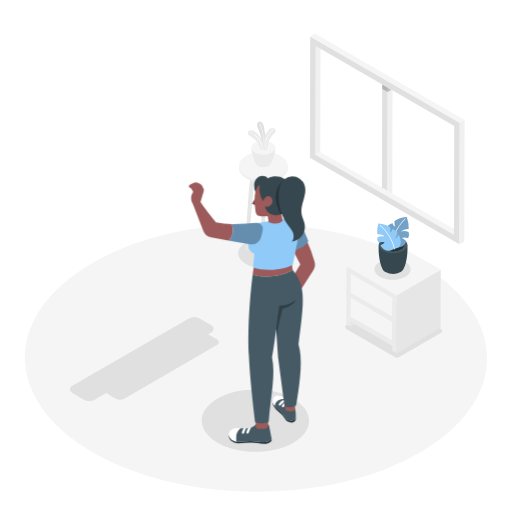
t = 0.00 s
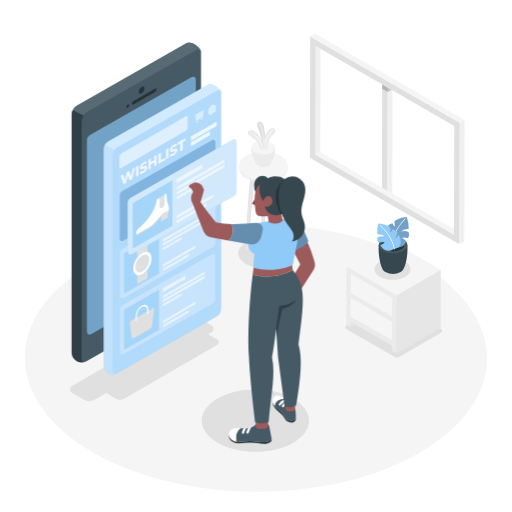
t = 1.00 s
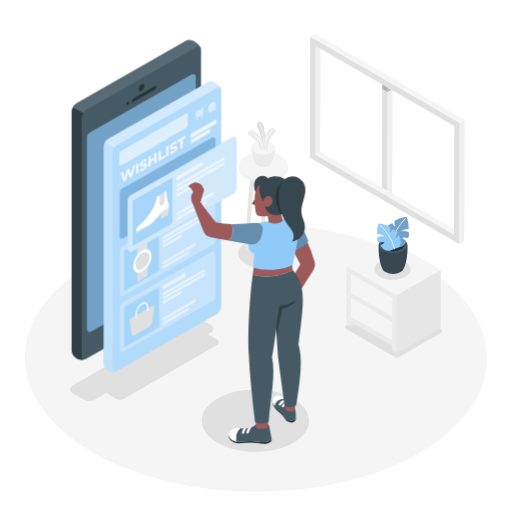
t = 1.19 s
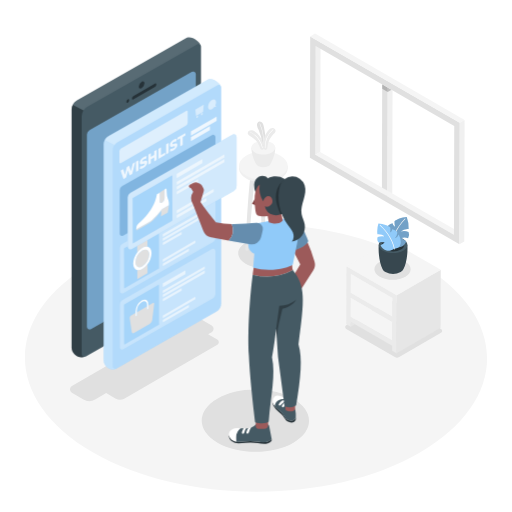
t = 1.38 s
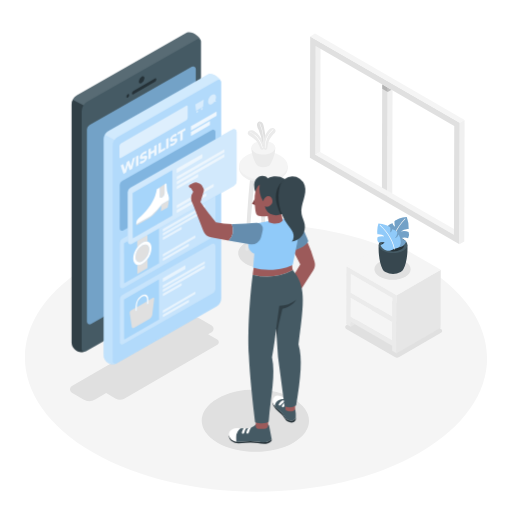
t = 1.75 s
t = 2.13 s: frame unchanged from t = 1.38 s, image omitted

The animated SVG that drew these frames (rendered in a browser with its animation timeline set to each time). Animation: 3 CSS @keyframes rules; one cycle of 2.50 s, repeats indefinitely.

<svg class="animated" id="freepik_stories-online-wishes-list" xmlns="http://www.w3.org/2000/svg" viewBox="0 0 500 500" version="1.1" xmlns:xlink="http://www.w3.org/1999/xlink" xmlns:svgjs="http://svgjs.com/svgjs"><style>svg#freepik_stories-online-wishes-list:not(.animated) .animable {opacity: 0;}svg#freepik_stories-online-wishes-list.animated #freepik--Device--inject-4 {animation: 1s 1 forwards cubic-bezier(.36,-0.01,.5,1.38) slideDown,1.5s Infinite  linear floating;animation-delay: 0s,1s;}svg#freepik_stories-online-wishes-list.animated #freepik--Screen--inject-4 {animation: 1s 1 forwards cubic-bezier(.36,-0.01,.5,1.38) slideUp,1.5s Infinite  linear floating;animation-delay: 0s,1s;}            @keyframes slideDown {                0% {                    opacity: 0;                    transform: translateY(-30px);                }                100% {                    opacity: 1;                    transform: translateY(0);                }            }                    @keyframes floating {                0% {                    opacity: 1;                    transform: translateY(0px);                }                50% {                    transform: translateY(-10px);                }                100% {                    opacity: 1;                    transform: translateY(0px);                }            }                    @keyframes slideUp {                0% {                    opacity: 0;                    transform: translateY(30px);                }                100% {                    opacity: 1;                    transform: inherit;                }            }        </style><g id="freepik--Floor--inject-4" class="animable" style="transform-origin: 250px 349.527px;"><path d="M409,257.09c-88.41-51-231.28-51-319.12,0S2.55,390.89,91,441.93s231.28,51.05,319.12,0S497.45,308.13,409,257.09Z" style="fill: rgb(245, 245, 245); transform-origin: 250px 349.527px;" id="elke7ctxyyz3g" class="animable"></path></g><g id="freepik--Shadows--inject-4" class="animable" style="transform-origin: 250.026px 337.219px;"><path d="M286.32,389.38c-20.53-11.86-53.72-11.86-74.12,0s-20.29,31.08.24,42.93,53.72,11.86,74.13,0S306.86,401.24,286.32,389.38Z" style="fill: rgb(224, 224, 224); transform-origin: 249.386px 410.843px;" id="el55mbonygq77" class="animable"></path><path d="M212.19,331.63l-9-5.2,0,0,3.52-2a3.79,3.79,0,0,0,0-6.56l-11.31-6.54a11.35,11.35,0,0,0-11.37,0L70.19,376.92a3.8,3.8,0,0,0,0,6.56l11.29,6.62a11.36,11.36,0,0,0,11.44,0l10.81-6.24,8.9,5.23a9.1,9.1,0,0,0,9.11,0l90.48-52.3A3,3,0,0,0,212.19,331.63Z" style="fill: rgb(224, 224, 224); transform-origin: 140.992px 350.724px;" id="elaazkoj9ipgt" class="animable"></path><path d="M274.45,237.4c9.61,5.55,9.66,14.54.11,20.09s-25.08,5.55-34.7,0-9.66-14.54-.11-20.09S264.83,231.85,274.45,237.4Z" style="fill: rgb(224, 224, 224); transform-origin: 257.153px 247.445px;" id="elgse22ps0k9a" class="animable"></path><path d="M385.61,348.69l-47.52-27.43a2.11,2.11,0,0,1,0-3.65L380,293.27a2.1,2.1,0,0,1,2.11,0l48.58,28.05a2.1,2.1,0,0,1,0,3.64l-40.83,23.73A4.19,4.19,0,0,1,385.61,348.69Z" style="fill: rgb(224, 224, 224); transform-origin: 384.391px 321.127px;" id="elwxpkjvk3xys" class="animable"></path></g><g id="freepik--Window--inject-4" class="animable" style="transform-origin: 378.155px 135.645px;"><polygon points="373.24 82.36 372.97 188.54 378.36 191.66 378.64 85.47 373.24 82.36" style="fill: rgb(224, 224, 224); transform-origin: 375.805px 137.01px;" id="elcwtrlszxzt9" class="animable"></polygon><polygon points="378.64 85.47 378.64 85.47 378.36 191.66 383.06 188.93 383.31 88.17 378.64 85.47" style="fill: rgb(240, 240, 240); transform-origin: 380.835px 138.565px;" id="el80uhx8aelgm" class="animable"></polygon><g id="elrzbhyehj8mh"><rect x="375.94" y="80.8" height="6.23" style="fill: rgb(224, 224, 224); transform-origin: 375.94px 83.915px; transform: rotate(-60deg);" class="animable" id="eldlp49kgeenv"></rect></g><g id="elpgryc4eyeyn"><polygon points="378.63 89.83 378.64 85.47 373.24 82.36 373.23 86.71 378.63 89.83 378.63 89.83" style="opacity: 0.2; transform-origin: 375.935px 86.095px;" class="animable" id="el7bzq0eh3vtt"></polygon></g><g id="el1w796vk1i5v"><polygon points="378.63 89.83 382.41 87.65 378.64 85.47 378.64 85.47 378.63 89.83" style="opacity: 0.2; transform-origin: 380.52px 87.65px;" class="animable" id="eld471fgf79u"></polygon></g><g id="el28pp4i71jmu"><rect x="375.94" y="80.8" height="6.23" style="fill: rgb(224, 224, 224); transform-origin: 375.94px 83.915px; transform: rotate(-60deg);" class="animable" id="eln1jgbk5d5id"></rect></g><polygon points="308.31 44.87 313 42.14 312.72 148.32 308.03 151.05 308.31 44.87" style="fill: rgb(240, 240, 240); transform-origin: 310.515px 96.595px;" id="elbpb9ibgimif" class="animable"></polygon><polygon points="308.03 151.05 312.72 148.32 448 226.43 443.31 229.15 308.03 151.05" style="fill: rgb(245, 245, 245); transform-origin: 378.015px 188.735px;" id="el68psk8z9524" class="animable"></polygon><path d="M302.93,35.55,449,119.88l-.31,118.59L302.62,154.13Zm140.38,193.6L443.59,123,308.3,44.86,308,151.05l135.28,78.1" style="fill: rgb(224, 224, 224); transform-origin: 375.81px 137.01px;" id="elj9znf1e3p6b" class="animable"></path><polygon points="302.93 35.55 307.62 32.82 453.69 117.16 449 119.88 302.93 35.55" style="fill: rgb(245, 245, 245); transform-origin: 378.31px 76.35px;" id="el9dypsjuymg4" class="animable"></polygon><polygon points="449 119.88 453.69 117.16 453.38 235.74 448.69 238.47 449 119.88" style="fill: rgb(240, 240, 240); transform-origin: 451.19px 177.815px;" id="el9lgxanjf4br" class="animable"></polygon></g><g id="freepik--Table--inject-4" class="animable" style="transform-origin: 257.184px 186.055px;"><path d="M259.37,171h-4.43c0,19,.69,81.61.69,81.61h0a.79.79,0,0,0,.45.62,2.33,2.33,0,0,0,2.15,0,.75.75,0,0,0,.45-.62h0S259.37,190,259.37,171Z" style="fill: rgb(230, 230, 230); transform-origin: 257.155px 212.246px;" id="eletap80xzeb" class="animable"></path><path d="M250.44,162.37H246c-3.8,19.68-6.27,81.62-6.27,81.62h0a.76.76,0,0,0,.45.62,2.39,2.39,0,0,0,2.15,0,.75.75,0,0,0,.44-.62h0S247,181.77,250.44,162.37Z" style="fill: rgb(230, 230, 230); transform-origin: 245.085px 203.618px;" id="el8y489gsldxb" class="animable"></path><path d="M263.87,162.37h4.42c3.8,19.68,6.27,81.62,6.27,81.62h0a.76.76,0,0,1-.45.62,2.39,2.39,0,0,1-2.15,0,.77.77,0,0,1-.44-.62h0S267.33,181.77,263.87,162.37Z" style="fill: rgb(230, 230, 230); transform-origin: 269.215px 203.618px;" id="elpmms0i8cjb" class="animable"></path><path d="M281,161.81h-.47c-.9-2.59-3.08-5.06-6.56-7.07-9.32-5.38-24.38-5.38-33.64,0-3.45,2-5.61,4.47-6.48,7.06h-.44v2.68h0c0,3.53,2.37,7,7,9.75,9.32,5.38,24.38,5.38,33.64,0,4.63-2.69,6.94-6.21,6.92-9.74h0Z" style="fill: rgb(240, 240, 240); transform-origin: 257.205px 164.485px;" id="eltv6x41p55dq" class="animable"></path><path d="M273.92,152.07c9.33,5.38,9.38,14.1.11,19.49s-24.32,5.38-33.64,0-9.37-14.11-.11-19.49S264.6,146.68,273.92,152.07Z" style="fill: rgb(245, 245, 245); transform-origin: 257.159px 161.815px;" id="elyud5npfput" class="animable"></path><path d="M268.83,144.1H245.48c0,7.68,3.58,14.18,4.69,16.11,0,.09.09.17.14.26l.06.09h0A4.86,4.86,0,0,0,252,162a11.29,11.29,0,0,0,10.28,0,4.3,4.3,0,0,0,1.88-1.92C265.34,158.1,268.83,151.67,268.83,144.1Z" style="fill: rgb(235, 235, 235); transform-origin: 257.155px 153.669px;" id="ellrjcgoxrtxn" class="animable"></path><path d="M265.38,139.32c4.58,2.64,4.6,6.93.06,9.57s-11.94,2.64-16.51,0-4.6-6.93-.06-9.57S260.81,136.68,265.38,139.32Z" style="fill: rgb(245, 245, 245); transform-origin: 257.157px 144.105px;" id="ellq32sfqguxh" class="animable"></path><path d="M255.89,141.09a33.53,33.53,0,0,0-3.37-14.42,12.42,12.42,0,0,1-1.59-4.39c-.11-1.56.75-3.33,2.29-3.64a3.25,3.25,0,0,1,3.14,1.5,9.29,9.29,0,0,1,1.25,3.45c1.15,5.41,2.11,11,1.39,16.44a6.77,6.77,0,0,1-.38,1.85,1.73,1.73,0,0,1-1.33,1.06,1.28,1.28,0,0,1-1.06-.41A2.69,2.69,0,0,1,255.89,141.09Z" style="fill: rgb(224, 224, 224); transform-origin: 255.085px 130.781px;" id="el1oxd9nz9huv" class="animable"></path><path d="M257.17,141.53h0a.19.19,0,0,1-.18-.2,41.71,41.71,0,0,0-3.47-20.47.2.2,0,0,1,.1-.26.19.19,0,0,1,.25.1,42.13,42.13,0,0,1,3.51,20.66A.2.2,0,0,1,257.17,141.53Z" style="fill: rgb(255, 255, 255); transform-origin: 255.515px 131.057px;" id="elz56dmrvcwf9" class="animable"></path><path d="M244.53,133c-1-.63-2.2-1.32-2.52-2.49a2.67,2.67,0,0,1,1.19-2.78,4,4,0,0,1,3.12-.43,8.59,8.59,0,0,1,2.88,1.45,19.13,19.13,0,0,1,4,3.78,20.58,20.58,0,0,1,3.17,5.7,23.06,23.06,0,0,1,1.14,4.1c.17,1.11.5,2.95-.65,3.67a1.66,1.66,0,0,1-1.68,0,3,3,0,0,1-1.14-1.32,15.6,15.6,0,0,1-.6-1.66,15.65,15.65,0,0,0-3.55-5.82A26.52,26.52,0,0,0,244.53,133Z" style="fill: rgb(235, 235, 235); transform-origin: 249.823px 136.693px;" id="el72hsk2gl9jj" class="animable"></path><path d="M256.31,144.62h0a.24.24,0,0,1-.28-.18A22.85,22.85,0,0,0,244,129a.23.23,0,0,1,.21-.42,23.35,23.35,0,0,1,12.3,15.8A.23.23,0,0,1,256.31,144.62Z" style="fill: rgb(255, 255, 255); transform-origin: 250.191px 136.59px;" id="elr6rx41x1ld" class="animable"></path><path d="M267.38,130.57c.83-.87,1.79-1.83,1.8-3a2.67,2.67,0,0,0-1.86-2.4,4,4,0,0,0-3.12.39,8.45,8.45,0,0,0-2.42,2.12,19.76,19.76,0,0,0-2.87,4.66,20.29,20.29,0,0,0-1.61,6.32,22.42,22.42,0,0,0-.07,4.26c.12,1.11.26,3,1.55,3.38a1.66,1.66,0,0,0,1.62-.45,2.85,2.85,0,0,0,.77-1.56,13,13,0,0,0,.17-1.76,15.49,15.49,0,0,1,2-6.53A25.76,25.76,0,0,1,267.38,130.57Z" style="fill: rgb(235, 235, 235); transform-origin: 263.17px 135.685px;" id="el1thapq86e2r" class="animable"></path><path d="M258.93,144.84h0a.22.22,0,0,0,.22-.24,22.9,22.9,0,0,1,7.74-18,.24.24,0,0,0,0-.33.25.25,0,0,0-.33,0,23.34,23.34,0,0,0-7.9,18.4A.22.22,0,0,0,258.93,144.84Z" style="fill: rgb(255, 255, 255); transform-origin: 262.8px 135.527px;" id="el2bsuv8wufgr" class="animable"></path></g><g id="freepik--side-table--inject-4" class="animable" style="transform-origin: 384.3px 290.025px;"><polygon points="346.64 316.64 342.49 319.05 342.5 314.25 346.64 316.64" style="fill: rgb(230, 230, 230); transform-origin: 344.565px 316.65px;" id="el5t7ngbp4i6f" class="animable"></polygon><polygon points="342.6 290.98 342.6 290.93 342.6 290.93 342.6 290.93 342.6 290.98" style="fill: rgb(120, 120, 120); transform-origin: 342.6px 290.955px;" id="ela9k5hfsyscm" class="animable"></polygon><rect x="362.82" y="279.25" height="46.7" style="fill: rgb(207, 207, 207); transform-origin: 362.82px 302.6px;" id="elw91l197ng0p" class="animable"></rect><polygon points="342.67 267.58 383.11 290.94 383.11 290.94 342.67 267.58" style="fill: rgb(207, 207, 207); transform-origin: 362.89px 279.26px;" id="elal1v6aeit0d" class="animable"></polygon><path d="M346.64,316.64l36.38,21v4.81l4.32,2.5.16-56.51-49.17-28.39-.16,56.5,4.33,2.5v-4.8Zm36.42-7.38-40.44-23.35.05-18.33,40.44,23.36h0ZM383,332.6l-40.44-23.35L342.6,291v-.05h0l40.45,23.35h0Z" style="fill: rgb(235, 235, 235); transform-origin: 362.835px 302.5px;" id="elpu1fa9qah6n" class="animable"></path><polygon points="342.55 309.25 342.6 290.98 342.6 290.93 383.05 314.28 383.05 314.28 382.99 332.6 342.55 309.25" style="fill: rgb(245, 245, 245); transform-origin: 362.8px 311.765px;" id="elm1rtyetdnl" class="animable"></polygon><polygon points="342.62 285.91 342.67 267.58 383.11 290.94 383.11 290.94 383.06 309.26 342.62 285.91" style="fill: rgb(245, 245, 245); transform-origin: 362.865px 288.42px;" id="elilqhib68hnp" class="animable"></polygon><polygon points="387.5 288.44 430.43 263.49 430.27 320 387.33 344.95 387.5 288.44" style="fill: rgb(230, 230, 230); transform-origin: 408.88px 304.22px;" id="elq4otk3vepgk" class="animable"></polygon><polygon points="387.5 288.44 338.32 260.05 381.25 235.1 430.43 263.49 387.5 288.44" style="fill: rgb(245, 245, 245); transform-origin: 384.375px 261.77px;" id="elzmt9oaskt9" class="animable"></polygon></g><g id="freepik--Plant--inject-4" class="animable" style="transform-origin: 383.368px 242.525px;"><path d="M395.86,255.69c-6.94-4-18.16-4-25.06,0s-6.86,10.51.08,14.51,18.17,4,25.06,0S402.8,259.7,395.86,255.69Z" style="fill: rgb(224, 224, 224); transform-origin: 383.368px 262.945px;" id="elpi1cwsehyo" class="animable"></path><path d="M397.84,239.07l-14,.41-14-.41c-.61,9.44,1.24,19.07,3.78,23.77h0a6.3,6.3,0,0,0,2.77,2.81,16.36,16.36,0,0,0,14.89,0,6.18,6.18,0,0,0,2.77-2.89C396.62,258,398.44,248.47,397.84,239.07Z" style="fill: rgb(55, 71, 79); transform-origin: 383.839px 253.256px;" id="elfig0iw3cvm" class="animable"></path><path d="M393.71,233.35c5.48,3.16,5.51,8.29.07,11.45s-14.3,3.16-19.78,0-5.5-8.29-.06-11.45S388.24,230.18,393.71,233.35Z" style="fill: rgb(69, 90, 100); transform-origin: 383.858px 239.073px;" id="elcs8qunsntyd" class="animable"></path><path d="M391.55,234.6c4.27,2.47,4.29,6.47.05,8.94a17,17,0,0,1-15.43,0c-4.27-2.47-4.3-6.47-.05-8.94A17.05,17.05,0,0,1,391.55,234.6Z" style="fill: rgb(38, 50, 56); transform-origin: 383.858px 239.073px;" id="el60elcksmpt4" class="animable"></path><path d="M382.69,239.47a9.22,9.22,0,0,0,8.2,1.86,8.58,8.58,0,0,0,5.75-5.81,17,17,0,0,1-4.49-3.11,11.49,11.49,0,0,1,6.36.22,6.49,6.49,0,0,0,.48-6.06,11.05,11.05,0,0,0-7.58-.52,10,10,0,0,1,7.66-2.42,29.42,29.42,0,0,0-1.84-11.78c-5.21.28-10.27,2.52-12,4.14a19,19,0,0,0,.58,5.54,4.48,4.48,0,0,1-2.43-3.58c-3.26.81-4.65,2.44-5.16,3.68a13.63,13.63,0,0,0,3.09,6.26c-3.07-.93-4.31-4.34-4.31-4.34C374,230.69,374.59,238.77,382.69,239.47Z" style="fill: #90CAF9; transform-origin: 387.431px 226.734px;" id="elm1lvtnxc6do" class="animable"></path><g id="elxin5uqiify"><path d="M382.69,239.47a9.22,9.22,0,0,0,8.2,1.86,8.58,8.58,0,0,0,5.75-5.81,17,17,0,0,1-4.49-3.11,11.49,11.49,0,0,1,6.36.22,6.49,6.49,0,0,0,.48-6.06,11.05,11.05,0,0,0-7.58-.52,10,10,0,0,1,7.66-2.42,29.42,29.42,0,0,0-1.84-11.78c-5.21.28-10.27,2.52-12,4.14a19,19,0,0,0,.58,5.54,4.48,4.48,0,0,1-2.43-3.58c-3.26.81-4.65,2.44-5.16,3.68a13.63,13.63,0,0,0,3.09,6.26c-3.07-.93-4.31-4.34-4.31-4.34C374,230.69,374.59,238.77,382.69,239.47Z" style="opacity: 0.2; transform-origin: 387.431px 226.734px;" class="animable" id="elzlil14wyp88"></path></g><path d="M382.51,240.24h0a.3.3,0,0,1-.28-.32c.5-6.59,4.26-17.45,13.24-26.42a.3.3,0,0,1,.43.43c-8.86,8.85-12.58,19.55-13.07,26A.3.3,0,0,1,382.51,240.24Z" style="fill: rgb(245, 245, 245); transform-origin: 389.108px 226.826px;" id="el1apzlacr12q" class="animable"></path><path d="M385,243a8.55,8.55,0,0,1-13.38-3.52,14.62,14.62,0,0,0,4.05-2.76,11.56,11.56,0,0,0-6,.18,5.61,5.61,0,0,1-.84-5.4,11.07,11.07,0,0,1,7.16-.43,10.57,10.57,0,0,0-7.43-2.2,23.92,23.92,0,0,1,1-10.51c5,.3,9.88,2.36,11.59,3.81a15.77,15.77,0,0,1-.2,4.92,3.6,3.6,0,0,0,2.06-3.16c3.11.75,4.52,2.21,5.07,3.31a10.87,10.87,0,0,1-2.51,5.52,6.14,6.14,0,0,0,3.76-3.81C392.54,235.26,392.49,242.38,385,243Z" style="fill: #90CAF9; transform-origin: 379.858px 231.645px;" id="eltqa7i5vrkib" class="animable"></path><path d="M385.17,243.71a.3.3,0,0,1-.29-.26c-.86-5.73-5-15.25-13.95-23.2a.3.3,0,0,1,0-.42.29.29,0,0,1,.42,0c9.05,8.06,13.27,17.73,14.14,23.56a.31.31,0,0,1-.25.35Z" style="fill: rgb(255, 255, 255); transform-origin: 378.169px 231.74px;" id="elsdl8bj30et9" class="animable"></path></g><g id="freepik--Device--inject-4" class="animable" style="transform-origin: 133.09px 197.765px;"><path d="M196,49.37h0c-.78-2.74-6.34-8-11.87-7.84a4.82,4.82,0,0,0-1.56.31L75.11,103a10.45,10.45,0,0,0-5.2,8.94V344.46c0,5.92,6.83,11.57,13.25,8.85l0,0a2.9,2.9,0,0,0,.41-.16l107.51-61.26a10.28,10.28,0,0,0,5.19-8.94V50.49A2.44,2.44,0,0,0,196,49.37Z" style="fill: rgb(69, 90, 100); transform-origin: 133.09px 197.77px;" id="elcqx7u80vfvr" class="animable"></path><path d="M84.91,136.5a5.13,5.13,0,0,1,2.6-4.46l99.81-56.79a2.57,2.57,0,0,1,3.85,2.23V265a5.15,5.15,0,0,1-2.6,4.46L88.75,326.33a2.57,2.57,0,0,1-3.84-2.23Z" style="fill: #90CAF9; transform-origin: 138.04px 200.787px;" id="elnrt0015m6" class="animable"></path><g id="elq64wszgn2s7"><path d="M84.91,136.5a5.13,5.13,0,0,1,2.6-4.46l99.81-56.79a2.57,2.57,0,0,1,3.85,2.23V265a5.15,5.15,0,0,1-2.6,4.46L88.75,326.33a2.57,2.57,0,0,1-3.84-2.23Z" style="opacity: 0.2; transform-origin: 138.04px 200.787px;" class="animable" id="el9wiw5thrafw"></path></g><g id="elahxqpmeclxh"><path d="M69.91,111.93V344.46c0,5.92,6.83,11.57,13.25,8.85l0,0a2.55,2.55,0,0,1-3.43-2.4V118.35a10.27,10.27,0,0,1,1.73-5.68L71,107.42A10.19,10.19,0,0,0,69.91,111.93Z" style="opacity: 0.3; transform-origin: 76.535px 230.716px;" class="animable" id="el30y0l1dv8kw"></path></g><g id="elz0qe9992mma"><path d="M184.17,41.52a4.82,4.82,0,0,0-1.56.31L75.11,103A10.2,10.2,0,0,0,71,107.42l10.52,5.25A10.31,10.31,0,0,1,85,109.42l107.5-61.16A2.54,2.54,0,0,1,196,49.37h0C195.26,46.62,189.7,41.41,184.17,41.52Z" style="fill: rgb(255, 255, 255); opacity: 0.1; transform-origin: 133.5px 77.0941px;" class="animable" id="elgkdoz4tcfwg"></path></g><path d="M151.29,86.65c.75-.43,1.38-.09,1.38.77a3.05,3.05,0,0,1-1.37,2.38L130.2,102c-.75.44-1.36.07-1.36-.8a3,3,0,0,1,1.36-2.35Z" style="fill: rgb(38, 50, 56); transform-origin: 140.755px 94.325px;" id="elr2g69qsrjxo" class="animable"></path><path d="M124.78,102c.75-.44,1.36-.09,1.37.78a3.06,3.06,0,0,1-1.36,2.37c-.76.43-1.38.08-1.38-.79A3,3,0,0,1,124.78,102Z" style="fill: rgb(38, 50, 56); transform-origin: 124.78px 103.572px;" id="elxbc9vldqlhf" class="animable"></path><path d="M138.28,84.88c1.51-.87,2.73-.18,2.73,1.56a6,6,0,0,1-2.71,4.73c-1.51.88-2.76.16-2.77-1.57A6.05,6.05,0,0,1,138.28,84.88Z" style="fill: rgb(38, 50, 56); transform-origin: 138.27px 88.0253px;" id="el8uzca2qpkpl" class="animable"></path><path d="M138.29,303.79c3.07-1.77,5.55-.36,5.56,3.17a12.28,12.28,0,0,1-5.53,9.65c-3.07,1.77-5.61.32-5.62-3.21A12.28,12.28,0,0,1,138.29,303.79Z" style="fill: rgb(38, 50, 56); transform-origin: 138.275px 310.196px;" id="elkdntnzx4op9" class="animable"></path></g><g id="freepik--Screen--inject-4" class="animable" style="transform-origin: 166.12px 223.951px;"><path d="M215.71,89.26h0C215,86.77,210,82,204.94,82.14a4.56,4.56,0,0,0-1.41.27L106,137.93a9.48,9.48,0,0,0-4.72,8.11V357.11c0,5.38,6.2,10.51,12,8l0,0a2,2,0,0,0,.38-.15l97.58-55.61a9.33,9.33,0,0,0,4.71-8.11v-211A2.26,2.26,0,0,0,215.71,89.26Z" style="fill: #90CAF9; transform-origin: 158.615px 223.951px;" id="el3186ltuesu" class="animable"></path><g id="elgpqwkxp12fq"><path d="M101.23,146V357.11c0,5.38,6.2,10.51,12,8l0,0a2.32,2.32,0,0,1-3.11-2.18V151.88a9.33,9.33,0,0,1,1.57-5.16L102.2,142A9.33,9.33,0,0,0,101.23,146Z" style="fill: rgb(255, 255, 255); opacity: 0.2; transform-origin: 107.23px 253.883px;" class="animable" id="elo0np1xksin"></path></g><g id="el3gepjqo2sul"><path d="M204.94,82.14a4.56,4.56,0,0,0-1.41.27L106,137.93a9.26,9.26,0,0,0-3.75,4l9.55,4.77a9.42,9.42,0,0,1,3.15-3l97.57-55.51a2.32,2.32,0,0,1,3.24,1h0C215,86.77,210,82,204.94,82.14Z" style="fill: rgb(255, 255, 255); opacity: 0.4; transform-origin: 159.005px 114.418px;" class="animable" id="elyiknc6ce98"></path></g><g id="elq4wwxgpleb"><path d="M215.71,89.26h0C215,86.77,210,82,204.94,82.14a4.56,4.56,0,0,0-1.41.27L106,137.93a9.48,9.48,0,0,0-4.72,8.11V357.11c0,5.38,6.2,10.51,12,8l0,0a2,2,0,0,0,.38-.15l97.58-55.61a9.33,9.33,0,0,0,4.71-8.11v-211A2.26,2.26,0,0,0,215.71,89.26Z" style="fill: rgb(255, 255, 255); opacity: 0.3; transform-origin: 158.615px 223.951px;" class="animable" id="eleqj4qi322v6"></path></g><path d="M181.74,113.36c.93-.54,1.69-.11,1.7,1l0,10.28a3.75,3.75,0,0,1-1.69,2.93l-63.52,36.63c-.94.54-1.69.11-1.7-1l0-10.29a3.74,3.74,0,0,1,1.69-2.93Z" style="fill: #90CAF9; transform-origin: 149.985px 138.78px;" id="elq8tpas3u4g" class="animable"></path><g id="el26jqtrdg80s"><g style="opacity: 0.7; transform-origin: 149.985px 138.78px;" class="animable" id="eljoc5tc63osa"><path d="M181.74,113.36c.93-.54,1.69-.11,1.7,1l0,10.28a3.75,3.75,0,0,1-1.69,2.93l-63.52,36.63c-.94.54-1.69.11-1.7-1l0-10.29a3.74,3.74,0,0,1,1.69-2.93Z" style="fill: rgb(255, 255, 255); transform-origin: 149.985px 138.78px;" id="elfwx509k7vwp" class="animable"></path></g></g><g id="elz4y9x777h6g"><g style="opacity: 0.5; transform-origin: 207.11px 106.99px;" class="animable" id="el1gpdkgkh9fnh"><path d="M207.05,102.46c2.18-1.26,3.95-.25,4,2.25a7.41,7.41,0,0,1-.65,2.88l.66,1.65-1.69.16a7.31,7.31,0,0,1-2.26,2.12c-2.17,1.26-3.94.25-3.95-2.25A8.64,8.64,0,0,1,207.05,102.46Z" style="fill: rgb(255, 255, 255); transform-origin: 207.11px 106.99px;" id="elgbc44gsy2th" class="animable"></path></g></g><g id="elufffhhym8cj"><g style="opacity: 0.5; transform-origin: 194.86px 113.685px;" class="animable" id="elyudzrtdmcel"><path d="M192.63,117.92c.5-.28.91-.06.91.52a2,2,0,0,1-.9,1.56c-.5.28-.9,0-.9-.52A2,2,0,0,1,192.63,117.92Z" style="fill: rgb(255, 255, 255); transform-origin: 192.64px 118.955px;" id="elfo92xozsp78" class="animable"></path><path d="M197.13,115.33c.5-.29.9-.06.91.51a2,2,0,0,1-.91,1.56c-.49.29-.9.06-.9-.52A2,2,0,0,1,197.13,115.33Z" style="fill: rgb(255, 255, 255); transform-origin: 197.135px 116.365px;" id="elkqb9j9qjnhs" class="animable"></path><polygon points="199.01 107.26 198.34 114.21 191.43 118.2 190.71 112.06 199.01 107.26" style="fill: rgb(255, 255, 255); transform-origin: 194.86px 112.73px;" id="el3e97he0dqui" class="animable"></polygon></g></g><path d="M116.94,247a4.54,4.54,0,0,1,2.28-3.93L207,193.08a2.26,2.26,0,0,1,3.38,2v42.35a4.55,4.55,0,0,1-2.29,3.93l-87.8,50a2.26,2.26,0,0,1-3.38-2Z" style="fill: #90CAF9; transform-origin: 163.645px 242.22px;" id="eljkh9yic1dro" class="animable"></path><g id="el6581wvmcrjy"><path d="M116.94,247a4.54,4.54,0,0,1,2.28-3.93L207,193.08a2.26,2.26,0,0,1,3.38,2v42.35a4.55,4.55,0,0,1-2.29,3.93l-87.8,50a2.26,2.26,0,0,1-3.38-2Z" style="fill: rgb(255, 255, 255); opacity: 0.5; transform-origin: 163.645px 242.22px;" class="animable" id="elrcd3it3yd7c"></path></g><polygon points="155.13 228.03 155.24 267.01 121.32 286.59 121.21 247.62 155.13 228.03" style="fill: #90CAF9; transform-origin: 138.225px 257.31px;" id="elfrzils91xav" class="animable"></polygon><g id="ellapqw0rdtma"><g style="opacity: 0.2; transform-origin: 138.225px 257.31px;" class="animable" id="elldxrdiqwi7b"><polygon points="155.13 228.03 155.24 267.01 121.32 286.59 121.21 247.62 155.13 228.03" style="fill: rgb(255, 255, 255); transform-origin: 138.225px 257.31px;" id="elellr6vs62su" class="animable"></polygon></g></g><g id="elw4dv4xuooh"><g style="opacity: 0.6; isolation: isolate; transform-origin: 179.495px 237.41px;" class="animable" id="elc0ip8k41mo"><polygon points="177.43 231.34 177.44 233.81 159.03 244.41 159.02 241.94 177.43 231.34" style="fill: rgb(255, 255, 255); transform-origin: 168.23px 237.875px;" id="elvi0rb430bgq" class="animable"></polygon><polygon points="200 214.17 200.01 216.63 159.02 240.3 159.01 237.83 200 214.17" style="fill: rgb(255, 255, 255); transform-origin: 179.51px 227.235px;" id="elg60b8bpjim" class="animable"></polygon><polygon points="184.5 247.68 184.51 250.15 159.03 264.77 159.02 262.31 184.5 247.68" style="fill: rgb(255, 255, 255); transform-origin: 171.765px 256.225px;" id="elv17bpj75bv" class="animable"></polygon><polygon points="190.81 239.72 190.82 242.18 159.02 260.66 159.01 258.19 190.81 239.72" style="fill: rgb(255, 255, 255); transform-origin: 174.915px 250.19px;" id="eljbxxwrbdki" class="animable"></polygon><polygon points="199.99 210.05 200 212.51 159 236.18 159 233.72 199.99 210.05" style="fill: rgb(255, 255, 255); transform-origin: 179.5px 223.115px;" id="elqt00jvtznf" class="animable"></polygon><polygon points="181.04 214.06 181.05 217.61 158.99 230.35 158.98 226.81 181.04 214.06" style="fill: rgb(255, 255, 255); transform-origin: 170.015px 222.205px;" id="elc4tddrpit77" class="animable"></polygon></g></g><path d="M139,249.55c3.73-2.15,6.76-.41,6.78,3.87a14.83,14.83,0,0,1-6.73,11.65c-3.73,2.16-6.77.43-6.78-3.85A14.87,14.87,0,0,1,139,249.55Z" style="fill: rgb(224, 224, 224); transform-origin: 139.025px 257.314px;" id="elc1oegtja649" class="animable"></path><path d="M134,242.89l10-5.75,0,8.8a7.26,7.26,0,0,0-5,1.13,16.82,16.82,0,0,0-5,4.62Z" style="fill: rgb(224, 224, 224); transform-origin: 139px 244.415px;" id="el10kbnfzk6rf" class="animable"></path><path d="M116.94,190.71a4.54,4.54,0,0,1,2.28-3.93L207,136.83a2.26,2.26,0,0,1,3.38,2v42.35a4.55,4.55,0,0,1-2.29,3.93l-87.8,50a2.26,2.26,0,0,1-3.38-2Z" style="fill: #90CAF9; transform-origin: 163.645px 185.97px;" id="ely53cxbx1pep" class="animable"></path><g id="eln31508elx08"><path d="M116.94,190.71a4.54,4.54,0,0,1,2.28-3.93L207,136.83a2.26,2.26,0,0,1,3.38,2v42.35a4.55,4.55,0,0,1-2.29,3.93l-87.8,50a2.26,2.26,0,0,1-3.38-2Z" style="opacity: 0.1; transform-origin: 163.645px 185.97px;" class="animable" id="el1h3zzmdmhco"></path></g><path d="M116.94,301.92a4.51,4.51,0,0,1,2.28-3.93L207,248a2.26,2.26,0,0,1,3.38,2v42.34a4.53,4.53,0,0,1-2.29,3.93l-87.8,50a2.26,2.26,0,0,1-3.38-2Z" style="fill: #90CAF9; transform-origin: 163.645px 297.135px;" id="elz8khmz9lyc" class="animable"></path><g id="elx4rsume89yn"><path d="M116.94,301.92a4.51,4.51,0,0,1,2.28-3.93L207,248a2.26,2.26,0,0,1,3.38,2v42.34a4.53,4.53,0,0,1-2.29,3.93l-87.8,50a2.26,2.26,0,0,1-3.38-2Z" style="fill: rgb(255, 255, 255); opacity: 0.5; transform-origin: 163.645px 297.135px;" class="animable" id="elhft442rey8"></path></g><polygon points="155.13 282.99 155.24 321.97 121.32 341.55 121.21 302.57 155.13 282.99" style="fill: #90CAF9; transform-origin: 138.225px 312.27px;" id="elfupk3kntrah" class="animable"></polygon><g id="elch1diw0cfhm"><g style="opacity: 0.2; transform-origin: 138.225px 312.27px;" class="animable" id="eljmglupf8an"><polygon points="155.13 282.99 155.24 321.97 121.32 341.55 121.21 302.57 155.13 282.99" style="fill: rgb(255, 255, 255); transform-origin: 138.225px 312.27px;" id="el33eb2xbedif" class="animable"></polygon></g></g><g id="ell7v7j9blz6q"><g style="opacity: 0.6; isolation: isolate; transform-origin: 179.495px 292.365px;" class="animable" id="elaofhh9m8mbl"><polygon points="177.43 286.3 177.44 288.76 159.03 299.36 159.02 296.9 177.43 286.3" style="fill: rgb(255, 255, 255); transform-origin: 168.23px 292.83px;" id="el1pnru9kbvmz" class="animable"></polygon><polygon points="200 269.12 200.01 271.58 159.02 295.25 159.01 292.79 200 269.12" style="fill: rgb(255, 255, 255); transform-origin: 179.51px 282.185px;" id="elpnlnhmawwp" class="animable"></polygon><polygon points="184.5 302.64 184.51 305.1 159.03 319.73 159.02 317.26 184.5 302.64" style="fill: rgb(255, 255, 255); transform-origin: 171.765px 311.185px;" id="el7rby0mzni4" class="animable"></polygon><polygon points="190.81 294.68 190.82 297.14 159.02 315.61 159.01 313.15 190.81 294.68" style="fill: rgb(255, 255, 255); transform-origin: 174.915px 305.145px;" id="elkk7tm0wedkm" class="animable"></polygon><polygon points="199.99 265 200 267.47 159 291.13 159 288.67 199.99 265" style="fill: rgb(255, 255, 255); transform-origin: 179.5px 278.065px;" id="elbb95hiwphlj" class="animable"></polygon><polygon points="181.04 269.02 181.05 272.57 158.99 285.31 158.98 281.76 181.04 269.02" style="fill: rgb(255, 255, 255); transform-origin: 170.015px 277.165px;" id="elttftw7mb4fm" class="animable"></polygon></g></g><path d="M149.42,300.8c.73-.42,1.29,0,1.18.9l-1.93,15.87a5.34,5.34,0,0,1-2.36,3.7L131,330.11c-1.18.68-2.18.27-2.36-1l-2-13.59a2.56,2.56,0,0,1,1.17-2.26l4.58-2.64v3.19l1.2-.68V310l10.08-5.82v3.2l1.2-.7v-3.2Z" style="fill: rgb(224, 224, 224); transform-origin: 138.626px 315.536px;" id="eld95qujb057" class="animable"></path><path d="M138.58,298.32c3.43-2,6.24-.39,6.25,3.56v4.76l-1.2.7v-4.77c0-3.19-2.27-4.49-5-2.88a11.09,11.09,0,0,0-5,8.7v4.77l-1.2.68v-4.76A13.68,13.68,0,0,1,138.58,298.32Z" style="fill: rgb(255, 255, 255); transform-origin: 138.63px 305.65px;" id="eloqp46r2myh7" class="animable"></path><path d="M124.75,197.7a5.14,5.14,0,0,1,2.6-4.47l99.82-56.79a2.57,2.57,0,0,1,3.84,2.24v48.14a5.15,5.15,0,0,1-2.6,4.46L128.6,248.16a2.57,2.57,0,0,1-3.85-2.23Z" style="fill: #90CAF9; transform-origin: 177.88px 192.303px;" id="elre2z841op1f" class="animable"></path><g id="elvvhvu9oowgh"><path d="M124.75,197.7a5.14,5.14,0,0,1,2.6-4.47l99.82-56.79a2.57,2.57,0,0,1,3.84,2.24v48.14a5.15,5.15,0,0,1-2.6,4.46L128.6,248.16a2.57,2.57,0,0,1-3.85-2.23Z" style="fill: rgb(255, 255, 255); opacity: 0.6; transform-origin: 177.88px 192.303px;" class="animable" id="elqaj2ny9d0n"></path></g><polygon points="168.17 176.19 168.29 220.49 129.74 242.75 129.61 198.45 168.17 176.19" style="fill: #90CAF9; transform-origin: 148.95px 209.47px;" id="elyrt2dc5kwji" class="animable"></polygon><g id="elq0sdv5jkxq9"><g style="opacity: 0.2; transform-origin: 148.95px 209.47px;" class="animable" id="elmzar5f12u4"><polygon points="168.17 176.19 168.29 220.49 129.74 242.75 129.61 198.45 168.17 176.19" style="fill: rgb(255, 255, 255); transform-origin: 148.95px 209.47px;" id="el9dupuydj9w" class="animable"></polygon></g></g><path d="M160.71,190l0,8.74a5.24,5.24,0,0,1-2.38,4.11c-1.31.76-2.38.15-2.39-1.36l0-8.5Z" style="fill: rgb(224, 224, 224); transform-origin: 158.325px 196.589px;" id="el7es4bmy6a3v" class="animable"></path><path d="M164.93,205.33a40.79,40.79,0,0,1-1.19,7.21l-6.64,3.84c.19-1.9.37-3.81.55-5.71a73.21,73.21,0,0,1-8,9.27,19.47,19.47,0,0,1-3.8,2.9L133.48,230a1.4,1.4,0,0,1-.49-.93l12.47-7.19a19.39,19.39,0,0,0,3.4-2.54,78.54,78.54,0,0,0,9.42-10.19Z" style="fill: rgb(224, 224, 224); transform-origin: 148.96px 217.665px;" id="el1med9f6ya0k" class="animable"></path><path d="M162.56,188.92c.14,1.46.41,6.87.74,8.1s.75,2.44,1.19,3.67a12.34,12.34,0,0,1,.44,4.64l-6.65,3.84a78.54,78.54,0,0,1-9.42,10.19,19.39,19.39,0,0,1-3.4,2.54L133,229.09a6.87,6.87,0,0,1,.94-4.15,16.57,16.57,0,0,1,3.66-3.87,48.52,48.52,0,0,0,4.93-5c4.23-4.87,9.11-11.76,10.73-21.4.78-.46,1.71-1,2.7-1.65l0,8.5c0,1.51,1.08,2.12,2.39,1.36a5.24,5.24,0,0,0,2.38-4.11l0-8.74C161.38,189.63,162,189.24,162.56,188.92Z" style="fill: rgb(255, 255, 255); transform-origin: 148.979px 209.005px;" id="elcfxbfc6hpup" class="animable"></path><g id="elpwv3s09vbnq"><g style="opacity: 0.6; isolation: isolate; transform-origin: 195.865px 186.84px;" class="animable" id="elja9zcvt20b9"><polygon points="193.52 179.94 193.53 182.75 172.6 194.8 172.59 192 193.52 179.94" style="fill: rgb(255, 255, 255); transform-origin: 183.06px 187.37px;" id="elwq1rslwqotj" class="animable"></polygon><polygon points="219.18 160.42 219.19 163.22 172.59 190.12 172.58 187.32 219.18 160.42" style="fill: rgb(255, 255, 255); transform-origin: 195.885px 175.27px;" id="elcn9xhvs0ner" class="animable"></polygon><polygon points="201.56 198.52 201.56 201.32 172.6 217.94 172.59 215.14 201.56 198.52" style="fill: rgb(255, 255, 255); transform-origin: 187.075px 208.23px;" id="eltl6jlriol6a" class="animable"></polygon><polygon points="208.73 189.47 208.74 192.27 172.59 213.27 172.58 210.47 208.73 189.47" style="fill: rgb(255, 255, 255); transform-origin: 190.66px 201.37px;" id="elzslscuzr5m" class="animable"></polygon><polygon points="219.17 155.74 219.17 158.54 172.57 185.44 172.57 182.64 219.17 155.74" style="fill: rgb(255, 255, 255); transform-origin: 195.87px 170.59px;" id="elp9fo2kzg0y" class="animable"></polygon><polygon points="197.63 160.3 197.64 164.34 172.56 178.82 172.54 174.79 197.63 160.3" style="fill: rgb(255, 255, 255); transform-origin: 185.09px 169.56px;" id="elqrxflb956g" class="animable"></polygon></g></g><g id="el4ufkt6gr1gi"><g style="opacity: 0.8; transform-origin: 164.7px 149.325px;" class="animable" id="el4u00ci9s5qu"><polygon points="131.94 163.41 129.19 174.85 126.6 176.35 124.94 171.31 123.25 178.28 120.65 179.78 117.84 171.55 120.33 170.11 122.08 175.39 123.87 168.07 126.1 166.78 127.84 172.13 129.63 164.75 131.94 163.41" style="fill: rgb(255, 255, 255); transform-origin: 124.89px 171.595px;" id="elqe8w8ffzbg" class="animable"></polygon><polygon points="135.24 161.5 135.27 171.34 132.84 172.74 132.81 162.91 135.24 161.5" style="fill: rgb(255, 255, 255); transform-origin: 134.04px 167.12px;" id="elzcw43l0tgai" class="animable"></polygon><path d="M140.31,158.38a5.87,5.87,0,0,1,3.1-.94l-.73,2.5a4.34,4.34,0,0,0-2.38.61c-1,.59-1.38,1.19-1.38,1.68,0,1.51,4.86-2.42,4.87,1.21,0,1.71-1.24,3.9-3.78,5.37a5.82,5.82,0,0,1-3.62,1l.79-2.5a4.48,4.48,0,0,0,2.83-.66c1-.59,1.39-1.14,1.39-1.61,0-1.56-4.87,2.39-4.88-1.28C136.52,162,137.76,159.85,140.31,158.38Z" style="fill: rgb(255, 255, 255); transform-origin: 140.09px 163.63px;" id="elcsaffswo4lv" class="animable"></path><polygon points="153.04 151.23 153.06 161.06 150.64 162.47 150.63 158.63 147.33 160.54 147.34 164.37 144.92 165.77 144.89 155.93 147.32 154.53 147.33 158.23 150.62 156.32 150.61 152.63 153.04 151.23" style="fill: rgb(255, 255, 255); transform-origin: 148.975px 158.5px;" id="elca4g229i789" class="animable"></polygon><polygon points="157.18 148.84 157.2 156.47 161.29 154.11 161.29 156.31 154.78 160.07 154.75 150.24 157.18 148.84" style="fill: rgb(255, 255, 255); transform-origin: 158.02px 154.455px;" id="eldm6q7efkyin" class="animable"></polygon><polygon points="164.66 144.52 164.68 154.36 162.26 155.76 162.23 145.92 164.66 144.52" style="fill: rgb(255, 255, 255); transform-origin: 163.455px 150.14px;" id="elal7qbvlkak5" class="animable"></polygon><path d="M169.71,141.4a5.86,5.86,0,0,1,3.12-.94l-.74,2.49a4.51,4.51,0,0,0-2.38.62c-1,.58-1.37,1.18-1.37,1.68,0,1.51,4.86-2.42,4.87,1.21,0,1.71-1.24,3.89-3.79,5.36a5.77,5.77,0,0,1-3.62,1l.79-2.5a4.46,4.46,0,0,0,2.84-.67c1-.57,1.39-1.13,1.39-1.6,0-1.57-4.88,2.39-4.89-1.27C165.93,145,167.17,142.87,169.71,141.4Z" style="fill: rgb(255, 255, 255); transform-origin: 169.505px 146.646px;" id="elb821arwlnhe" class="animable"></path><polygon points="181.05 135.06 181.05 137.26 178.43 138.78 178.45 146.41 176.03 147.8 176.01 140.17 173.38 141.69 173.37 139.49 181.05 135.06" style="fill: rgb(255, 255, 255); transform-origin: 177.21px 141.43px;" id="elj04rpvlh6u" class="animable"></polygon><polygon points="211.55 118.87 211.56 122.91 186.48 137.39 186.47 133.36 211.55 118.87" style="fill: rgb(255, 255, 255); transform-origin: 199.015px 128.13px;" id="elj6l3weku6c" class="animable"></polygon><polygon points="205 128.13 205.01 132.16 186.48 142.86 186.47 138.83 205 128.13" style="fill: rgb(255, 255, 255); transform-origin: 195.74px 135.495px;" id="el3k777l9mmkr" class="animable"></polygon></g></g><path d="M134.1,268.7a7.33,7.33,0,0,0,5-1.13,17,17,0,0,0,5-4.62l0,8.79-10,5.75Z" style="fill: rgb(224, 224, 224); transform-origin: 139.1px 270.22px;" id="el6m3rsjvczp" class="animable"></path><path d="M144,245.94c2.38.46,4,2.68,4,6.23A19.11,19.11,0,0,1,144.07,263a17,17,0,0,1-5,4.62,7.33,7.33,0,0,1-5,1.13c-2.38-.48-3.95-2.69-4-6.23a19.11,19.11,0,0,1,3.92-10.78,16.82,16.82,0,0,1,5-4.62A7.26,7.26,0,0,1,144,245.94Zm-4.93,19.13a14.83,14.83,0,0,0,6.73-11.65c0-4.28-3-6-6.78-3.87a14.87,14.87,0,0,0-6.73,11.67c0,4.28,3.05,6,6.78,3.85" style="fill: rgb(255, 255, 255); transform-origin: 139.035px 257.347px;" id="el6ztzpu8rovv" class="animable"></path></g><g id="freepik--Character--inject-4" class="animable" style="transform-origin: 246.027px 302.638px;"><path d="M265.15,428.3c-.74,1.55-3.09,3-5.66,3.41s-5.19-.13-7.77-.49a51.07,51.07,0,0,0-11.59-.3,62.26,62.26,0,0,1-7.21.52,11.45,11.45,0,0,1-6.78-2.15,6.89,6.89,0,0,1-2.55-4.33,6.54,6.54,0,0,0,2.55,5.84,11.51,11.51,0,0,0,6.78,2.15,62.26,62.26,0,0,0,7.21-.52,51.07,51.07,0,0,1,11.59.3c2.58.36,5.38,1.1,8,.67s4.92-1.86,5.66-3.41Z" style="fill: rgb(38, 50, 56); transform-origin: 244.47px 429.245px;" id="elr2rn0p2c0ub" class="animable"></path><path d="M237,423.71c2.16,0,1.37-3.2,3.43-5.34-.84.05-1.68.06-2.52.06C236.07,421.09,235.55,423.71,237,423.71Z" style="fill: rgb(255, 255, 255); transform-origin: 238.297px 421.04px;" id="elyoer1iep3ve" class="animable"></path><path d="M241.5,423.55c2.18,0,1.61-3.82,3.75-6.05a13.28,13.28,0,0,1-1.49.43c-.42.1-.85.17-1.28.23C240.57,420.86,240,423.55,241.5,423.55Z" style="fill: rgb(255, 255, 255); transform-origin: 242.948px 420.525px;" id="elo3gqpyobr3r" class="animable"></path><path d="M262.91,416.23a2.91,2.91,0,0,0-1.12-1.76l-11.69-.29a10.05,10.05,0,0,1-4.85,3.32c-2.14,2.23-1.57,6.05-3.75,6.05-1.48,0-.93-2.69,1-5.39q-1,.15-2,.21c-2.06,2.14-1.27,5.34-3.43,5.34-1.46,0-.94-2.62.91-5.28l-1.64,0c-.5,0-1,0-1.49-.08-4.3,3.4-4.67,7.09-4.11,12.87a15.34,15.34,0,0,0,2.24.24,62.26,62.26,0,0,0,7.21-.52,51.07,51.07,0,0,1,11.59.3c2.58.36,5.2.92,7.77.49s4.92-1.86,5.66-3.41Z" style="fill: rgb(69, 90, 100); transform-origin: 247.874px 423.033px;" id="el6bkeq9e19e9" class="animable"></path><path d="M234.79,418.33a18.51,18.51,0,0,0-5.85,0c-2.37.58-4.64,2.21-5.26,4.58a5.06,5.06,0,0,0-.09,2,6.89,6.89,0,0,0,2.55,4.33,10,10,0,0,0,4.54,1.91C230.12,425.42,230.49,421.73,234.79,418.33Z" style="fill: rgb(255, 255, 255); transform-origin: 229.16px 424.624px;" id="el90bmfeni0pu" class="animable"></path><path d="M249.76,410.85v5.63a2.31,2.31,0,0,0,2.32,2.31H258a3.8,3.8,0,0,0,3.8-3.67l.14-4.27Z" style="fill: rgb(156, 90, 90); transform-origin: 255.85px 414.82px;" id="el0tt6217mm5yp" class="animable"></path><path d="M288.72,408.34a4.35,4.35,0,0,1-3.55,2.49,7.48,7.48,0,0,1-4.49-1.11c-2-1.29-2.82-3.31-4.2-5.14a30.66,30.66,0,0,0-4.89-4.77,16.17,16.17,0,0,1-4.67-5.42,7.11,7.11,0,0,1-.55-2,7,7,0,0,0,.55,3.81,16.14,16.14,0,0,0,4.67,5.41,30.72,30.72,0,0,1,4.89,4.78c1.38,1.82,2.17,3.85,4.2,5.14a7.54,7.54,0,0,0,4.49,1.1,4.34,4.34,0,0,0,3.55-2.48,9.84,9.84,0,0,0,.21-3.14A4,4,0,0,1,288.72,408.34Z" style="fill: rgb(38, 50, 56); transform-origin: 277.64px 402.52px;" id="el0083l09dzj2tx" class="animable"></path><path d="M275.44,396a1.44,1.44,0,0,0-.29,1,1,1,0,0,0,.64.72,1.37,1.37,0,0,0,1.31-.34,6.82,6.82,0,0,0,.92-1.08,6.85,6.85,0,0,1,3-2.2,7,7,0,0,1,1.8-.39l-1.46-1.34a7.25,7.25,0,0,0-5.92,3.66Z" style="fill: rgb(255, 255, 255); transform-origin: 278.982px 395.068px;" id="elm14pgm30kp" class="animable"></path><path d="M275.75,391.34a7.34,7.34,0,0,0-3.26,3,1.43,1.43,0,0,0-.29,1,1,1,0,0,0,.64.73,1.39,1.39,0,0,0,1.32-.34,6.76,6.76,0,0,0,.91-1.08,6.78,6.78,0,0,1,6-2.59l-1.45-1.32A7.32,7.32,0,0,0,275.75,391.34Z" style="fill: rgb(255, 255, 255); transform-origin: 276.632px 393.403px;" id="elncwuty1jx6" class="animable"></path><path d="M278.66,389.87a15.06,15.06,0,0,0-4.59-3.06c-2.09-.8-4.69-.68-6.3.87a5.41,5.41,0,0,0-1.4,4.73,7.11,7.11,0,0,0,.55,2,10.51,10.51,0,0,0,1.45,2.3C268.93,391.66,273.3,389.3,278.66,389.87Z" style="fill: rgb(255, 255, 255); transform-origin: 272.469px 391.517px;" id="elwkvst5af4" class="animable"></path><path d="M288.83,403.41a10.49,10.49,0,0,0-1.14-4.93l-2.84-3-2-1.84a7,7,0,0,0-1.8.39,6.85,6.85,0,0,0-3,2.2,6.82,6.82,0,0,1-.92,1.08,1.37,1.37,0,0,1-1.31.34,1,1,0,0,1-.64-.72,1.44,1.44,0,0,1,.29-1,7.25,7.25,0,0,1,5.92-3.66L281,392a6.78,6.78,0,0,0-6,2.59,6.76,6.76,0,0,1-.91,1.08,1.39,1.39,0,0,1-1.32.34,1,1,0,0,1-.64-.73,1.43,1.43,0,0,1,.29-1,7.29,7.29,0,0,1,7.09-3.64l-.05,0-.87-.79c-5.36-.57-9.73,1.79-10.29,6.82a24.36,24.36,0,0,0,3.22,3.12,30.66,30.66,0,0,1,4.89,4.77c1.38,1.83,2.17,3.85,4.2,5.14a7.48,7.48,0,0,0,4.49,1.11,4.35,4.35,0,0,0,3.55-2.49,4,4,0,0,0,.21-1.31A34.76,34.76,0,0,0,288.83,403.41Z" style="fill: rgb(69, 90, 100); transform-origin: 278.596px 400.298px;" id="eloyj0lbont2j" class="animable"></path><path d="M278.58,394.5l.33,6.05c3.82,2.2,7.83,1,9.16-.39l.25-5.66Z" style="fill: rgb(156, 90, 90); transform-origin: 283.45px 398.132px;" id="elbn9v2fvjrtb" class="animable"></path><path d="M286.09,263.87a5.57,5.57,0,0,1-.58-2.08l-.32-5.19-37,2.38c-.49,2.59-1,5.77-1.47,9.36A55,55,0,0,0,286.09,263.87Z" style="fill: rgb(156, 90, 90); transform-origin: 266.405px 263.362px;" id="elk0fmkbzahq" class="animable"></path><path d="M285.37,242.94l7.87,15.21-7.15,12,7.91,12.5,11.94-18.53a10.42,10.42,0,0,0,1.22-8.56,145.88,145.88,0,0,0-7.76-21.12Z" style="fill: rgb(156, 90, 90); transform-origin: 296.477px 258.545px;" id="elvkmthw24xd" class="animable"></path><path d="M279.11,213.56c9.06-1.68,14.24,1.34,21.9,21.83-3.13,7-16.4,9.6-16.4,9.6Z" style="fill: #90CAF9; transform-origin: 290.06px 229.077px;" id="elaixpxi5o66i" class="animable"></path><g id="elp2s2u5x627"><path d="M279.11,213.56c9.06-1.68,14.24,1.34,21.9,21.83-3.13,7-16.4,9.6-16.4,9.6Z" style="opacity: 0.3; transform-origin: 290.06px 229.077px;" class="animable" id="elq5jpi1geiok"></path></g><path d="M262.15,216l-9.89,1.95c-2.19,4-4.42,7.76-6.6,11.76-1.65,3-3.34,6.21-3.22,9.64a9.84,9.84,0,0,0,5.92,8.53l-1.14,13.5c15.53,4.75,34.52.58,38.69-3,1.22-5.66,2.31-11.68,3.54-17.34a59.37,59.37,0,0,0,1.67-11.14A19.65,19.65,0,0,0,288.51,219l-.06-.1a12.1,12.1,0,0,0-12.14-5.21Z" style="fill: #90CAF9; transform-origin: 266.791px 238.511px;" id="elqyl26qqxg8k" class="animable"></path><path d="M286.67,264.82a6.19,6.19,0,0,1-.58-.95,55,55,0,0,1-39.33,4.47c-2.78,20.74-5.18,55.85-3.71,79,1.22,27,6.19,65.15,6.19,65.15,6.47,1.94,11.32.75,13.15-.65,2.16-26.75,6.91-45.08,3.24-62.77,2.45-12.37,4-27.9,4-27.9l1.87,27.32,6.32,48a11.35,11.35,0,0,0,11.37-.57c4.6-27.47,6.32-46.08,2.3-59.71C297.66,291.17,298,279.64,286.67,264.82Z" style="fill: rgb(69, 90, 100); transform-origin: 269.178px 338.688px;" id="ela6waravpj6a" class="animable"></path><g id="el9l2a4nt1007"><path d="M272.38,315.78l3.39-14.23c4-.65,10.14-3.24,13.39-8.67a27.18,27.18,0,0,1-16.41,5.79l-3.09,22.51.66,9.61.26-3.5A74.49,74.49,0,0,1,272.38,315.78Z" style="opacity: 0.3; transform-origin: 279.41px 311.835px;" class="animable" id="elegtg3bla2qd"></path></g><path d="M188.58,199.69l9.95,25.75a10.27,10.27,0,0,0,7.82,6.42l17,3a15.08,15.08,0,0,0,3-16,81.64,81.64,0,0,1-15.33-1.68s-10.75-13.08-15.24-19.83l3.2-10.61a3.63,3.63,0,0,0-.32-2.88l-1.72-3a3.68,3.68,0,0,0-2-1.64l-2.48-.85a4.36,4.36,0,0,0-3.43.27l-3.78,2a1.45,1.45,0,0,0-.78,1.31h0a1.46,1.46,0,0,0,.78,1.27l1.42.73,2,3.32A10.47,10.47,0,0,0,188.58,199.69Z" style="fill: rgb(156, 90, 90); transform-origin: 205.961px 206.499px;" id="elfyig2u8mbnh" class="animable"></path><path d="M250.71,217.74c-6.12.29-15.31,1.3-24.33,1.12a15.08,15.08,0,0,1-3,16l21.24,3.71a9.14,9.14,0,0,0,10.27-6.73c.66-2.69,1.37-4.95,1.77-7.57A5.69,5.69,0,0,0,250.71,217.74Z" style="fill: #90CAF9; transform-origin: 240.052px 228.206px;" id="ela38mg3e6sst" class="animable"></path><g id="elo58d3r4pce7"><path d="M250.71,217.74c-6.12.29-15.31,1.3-24.33,1.12a15.08,15.08,0,0,1-3,16l21.24,3.71a9.14,9.14,0,0,0,10.27-6.73c.66-2.69,1.37-4.95,1.77-7.57A5.69,5.69,0,0,0,250.71,217.74Z" style="opacity: 0.3; transform-origin: 240.052px 228.206px;" class="animable" id="el10ijy00qwraf"></path></g><path d="M250.1,189.39a17.18,17.18,0,0,1-1.94-9.11,9.8,9.8,0,0,1,4.78-7.7c2.77-1.48,6.62-1,8.55,1.5,5.1-2.54,11.49-2.58,16.23.58A16.63,16.63,0,0,1,285,189.29c-.21,3.27-1.41,6.49-1,9.75.21,1.92,1,3.86.47,5.72a5.9,5.9,0,0,1-3.11,3.52c-1.43.75-4.77.55-6.35.88-4.82,4.38-10.88,2.74-14.73-1.17S250.1,189.39,250.1,189.39Z" style="fill: rgb(55, 71, 79); transform-origin: 266.573px 191.758px;" id="ela3lnf52utr" class="animable"></path><polygon points="249.1 193.74 246.09 198.97 249.38 200.19 249.1 193.74" style="fill: rgb(128, 64, 64); transform-origin: 247.735px 196.965px;" id="elsb50c0fyjgp" class="animable"></polygon><path d="M248.76,191.41c.48-4.59,1.82-8.92,4.81-11.12A24.8,24.8,0,0,0,257,196.72a7.14,7.14,0,0,1,2.22-3.93,4.15,4.15,0,0,1,4.28-.92,4.24,4.24,0,0,1,2.15,2.35,5.57,5.57,0,0,1-7,7.36,10.72,10.72,0,0,0,8.23,8.34,13.78,13.78,0,0,0,8-.76l1.24,6.19c-5,5.37-13.64,1.76-13.64,1.76L261.38,211c-9.91.59-10.83.42-11.92-5A53.44,53.44,0,0,1,248.76,191.41Z" style="fill: rgb(156, 90, 90); transform-origin: 262.334px 199.294px;" id="elf14x68pj8l4" class="animable"></path><g id="elostvw2h4bs"><path d="M270.7,184.74a17.42,17.42,0,0,1,7.88-9.42,16.64,16.64,0,0,1,6.37,14c-.21,3.27-1.41,6.49-1,9.75.21,1.92,1,3.86.47,5.72a5.9,5.9,0,0,1-3.11,3.52c-1.43.75-4.77.55-6.35.88-.21.19-.42.35-.64.52a48.91,48.91,0,0,1-3.92-10.06A25.82,25.82,0,0,1,270.7,184.74Z" style="opacity: 0.3; transform-origin: 277.209px 192.515px;" class="animable" id="elsrpuh1wyqx"></path></g><path d="M273.45,181.3a12.62,12.62,0,0,1,24.07-.29c3,9-4.67,18.66-3,28,.6,3.38,2.39,6.46,3,9.83A14.58,14.58,0,0,1,285,236c2.15-2.37,2.19-6,1-9s-3.41-5.39-5.3-8C273,208.54,269.7,193.66,273.45,181.3Z" style="fill: rgb(55, 71, 79); transform-origin: 285.062px 204.165px;" id="elcwxkb0gpjwr" class="animable"></path></g><defs>     <filter id="active" height="200%">         <feMorphology in="SourceAlpha" result="DILATED" operator="dilate" radius="2"></feMorphology>                <feFlood flood-color="#32DFEC" flood-opacity="1" result="PINK"></feFlood>        <feComposite in="PINK" in2="DILATED" operator="in" result="OUTLINE"></feComposite>        <feMerge>            <feMergeNode in="OUTLINE"></feMergeNode>            <feMergeNode in="SourceGraphic"></feMergeNode>        </feMerge>    </filter>    <filter id="hover" height="200%">        <feMorphology in="SourceAlpha" result="DILATED" operator="dilate" radius="2"></feMorphology>                <feFlood flood-color="#ff0000" flood-opacity="0.5" result="PINK"></feFlood>        <feComposite in="PINK" in2="DILATED" operator="in" result="OUTLINE"></feComposite>        <feMerge>            <feMergeNode in="OUTLINE"></feMergeNode>            <feMergeNode in="SourceGraphic"></feMergeNode>        </feMerge>            <feColorMatrix type="matrix" values="0   0   0   0   0                0   1   0   0   0                0   0   0   0   0                0   0   0   1   0 "></feColorMatrix>    </filter></defs></svg>
